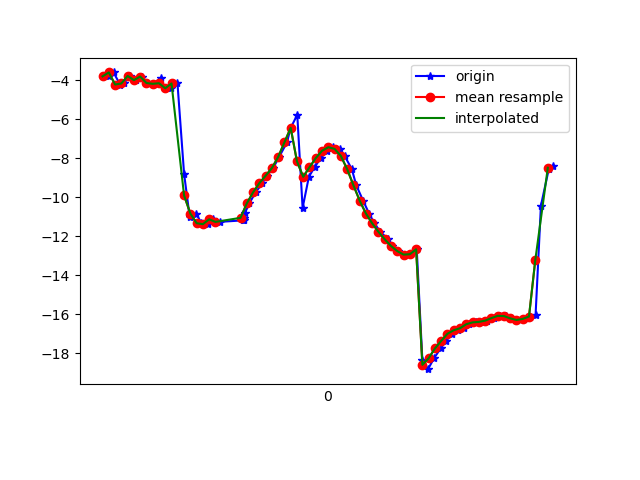

Data behind this chart, as committed beside it:
1617669596479, 365233112255146, -3.7878368, 14.8146105, -15.797746
1617669596495, 365233131485916, -3.587, 14.88, -15.63
1617669596516, 365233150716686, -4.208, 15.47, -16.44
1617669596528, 365233169947456, -4.153, 15.52, -16.19
1617669596547, 365233189178226, -3.767, 16.48, -15.8
1617669596568, 365233208408996, -3.981, 16.51, -15.76
1617669596585, 365233227639766, -3.796, 16.62, -15.14
1617669596603, 365233246870536, -4.13, 17.76, -15.79
1617669596623, 365233266101306, -4.171, 17.78, -15.5
1617669596645, 365233285332076, -3.883, 18.04, -14.82
1617669596659, 365233304562846, -4.398, 18.8, -15.85
1617669596679, 365233323793616, -4.4, 18.75, -15.55
1617669596699, 365233343024386, -4.153, 18.92, -14.74
1617669596720, 365233362255156, -8.785, 15.33, -13.85
1617669596738, 365233381485926, -11.02, 19.53, -15.69
1617669596759, 365233400716696, -10.83, 19.7, -15
1617669596775, 365233419947466, -11.33, 20.55, -15.96
1617669596796, 365233439178236, -11.38, 20.45, -15.92
1617669596813, 365233458409006, -11.13, 20.44, -15.27
1617669596833, 365233477639776, -11.26, 20.85, -15.5
1617669596909, 365233496870546, -11.18, 20.6, -15.62
1617669596910, 365233516101316, -11.15, 20.16, -15.85
1617669596912, 365233535332086, -11.08, 19.8, -16.3
1617669596914, 365233554562856, -10.8, 19.69, -17.1
1617669596928, 365233573793626, -10.31, 19.63, -18.26
1617669596948, 365233593024396, -9.746, 19.17, -19.63
1617669596970, 365233612255166, -9.272, 18.13, -21.16
1617669596984, 365233631485936, -8.892, 16.8, -23.01
1617669597004, 365233650716706, -8.498, 15.58, -25.23
1617669597023, 365233669947476, -7.93, 14.68, -27.84
1617669597048, 365233689178246, -7.179, 13.93, -30.75
1617669597060, 365233708409016, -6.431, 13.08, -33.85
1617669597081, 365233727639786, -5.764, 12, -37.07
1617669597098, 365233746870556, -10.54, 9.397, -41.92
1617669597118, 365233766101326, -8.946, 9.432, -43.51
1617669597136, 365233785332096, -8.454, 8.057, -46.63
1617669597156, 365233804562866, -7.985, 6.711, -49.67
1617669597177, 365233823793636, -7.609, 5.459, -52.6
1617669597194, 365233843154830, -7.426, 4.152, -55.46
1617669597216, 365233862385600, -7.512, 2.646, -58.21
1617669597232, 365233881616370, -7.873, 1.086, -60.64
1617669597255, 365233900847140, -8.549, -0.4931, -62.8
1617669597269, 365233920077910, -9.375, -2.073, -64.74
1617669597291, 365233939308680, -10.17, -3.496, -66.4
1617669597310, 365233958539450, -10.83, -4.687, -67.62
1617669597327, 365233977770220, -11.34, -5.735, -68.43
1617669597346, 365233997000990, -11.77, -6.638, -68.92
1617669597371, 365234016231760, -12.16, -7.394, -69.02
1617669597384, 365234035462530, -12.5, -8.021, -68.75
1617669597403, 365234054693300, -12.76, -8.48, -68.13
1617669597422, 365234073924070, -12.94, -8.667, -67.2
1617669597443, 365234093154840, -12.92, -8.566, -65.94
1617669597462, 365234112385610, -12.67, -8.2, -64.34
1617669597480, 365234131616380, -18.37, -3.232, -59.94
1617669597498, 365234150847150, -18.82, -6.74, -60.11
1617669597517, 365234170077920, -18.26, -5.506, -57.38
1617669597538, 365234189308690, -17.76, -4.204, -54.12
1617669597556, 365234208539460, -17.37, -2.993, -50.41
1617669597574, 365234227770230, -17, -1.823, -46.53
1617669597593, 365234247001000, -16.82, -0.6223, -42.95
1617669597614, 365234266231770, -16.72, 0.6378, -39.68
... 15 more rows
